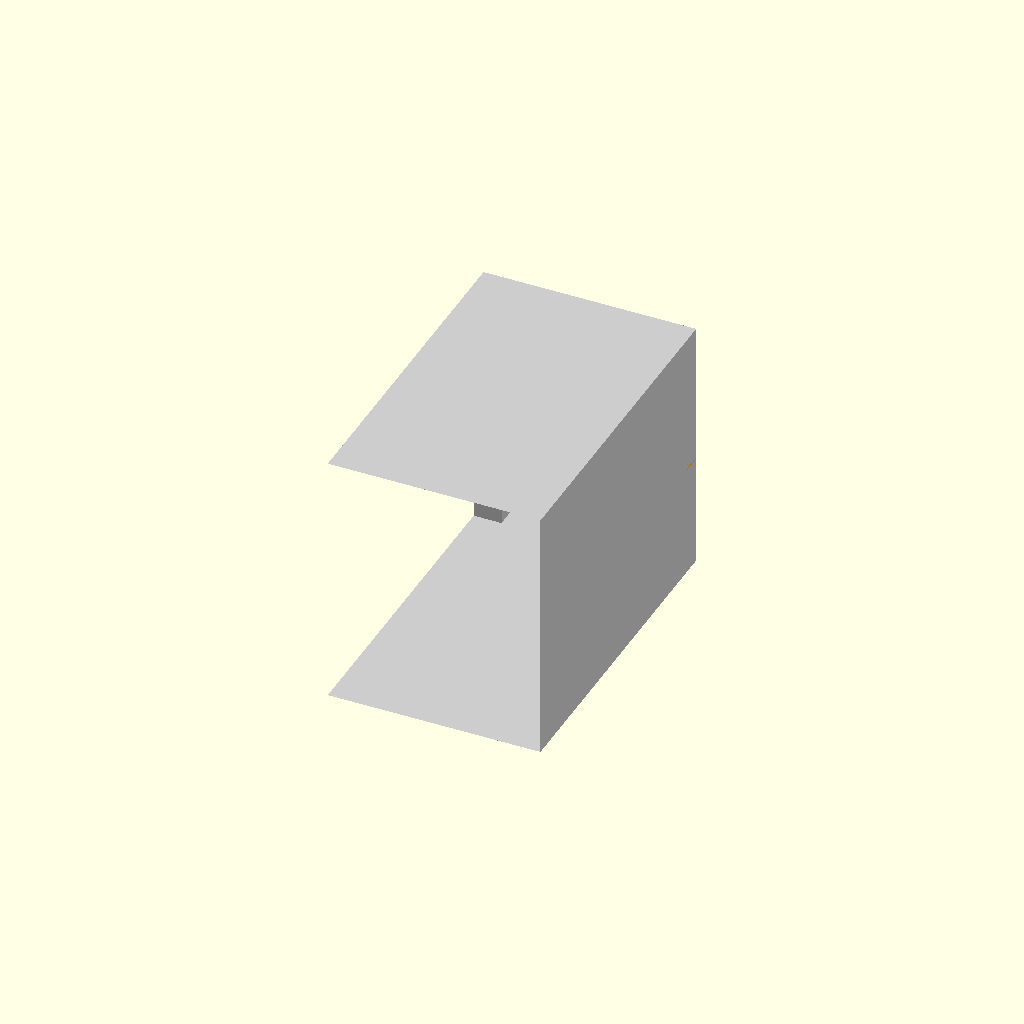
Cell 1: rendered with the file's own defaults.
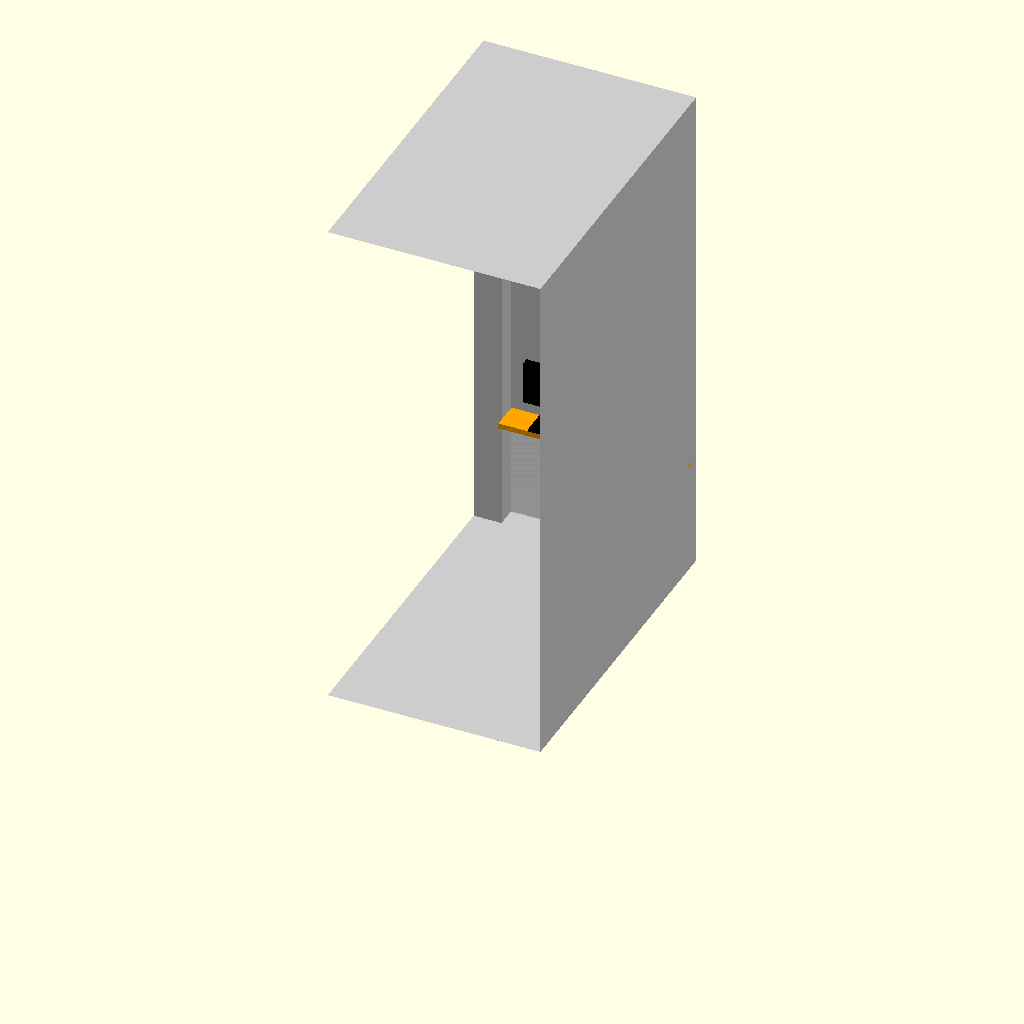
Cell 2: the same model with ROOM_HEIGHT = 4600.
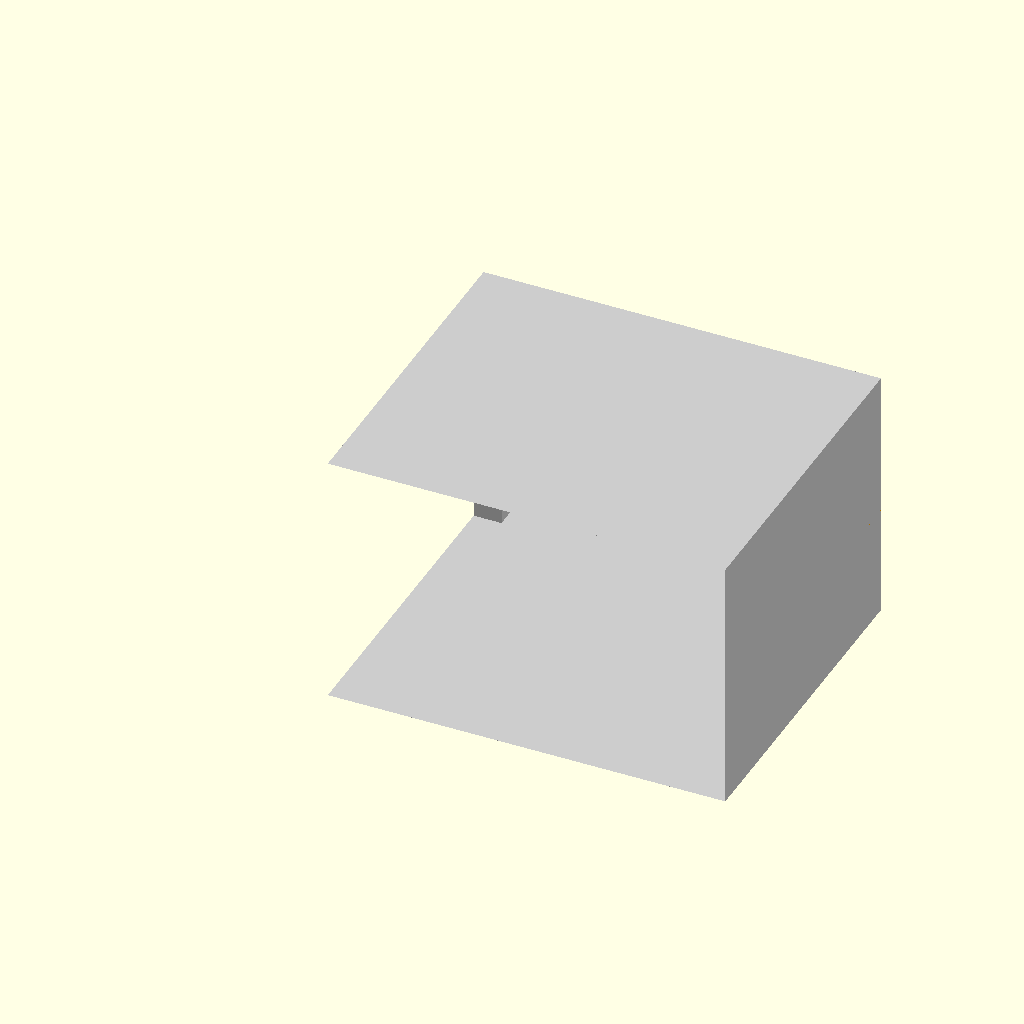
Cell 3: WALL_WIDTH = 3320 (everything else at default).
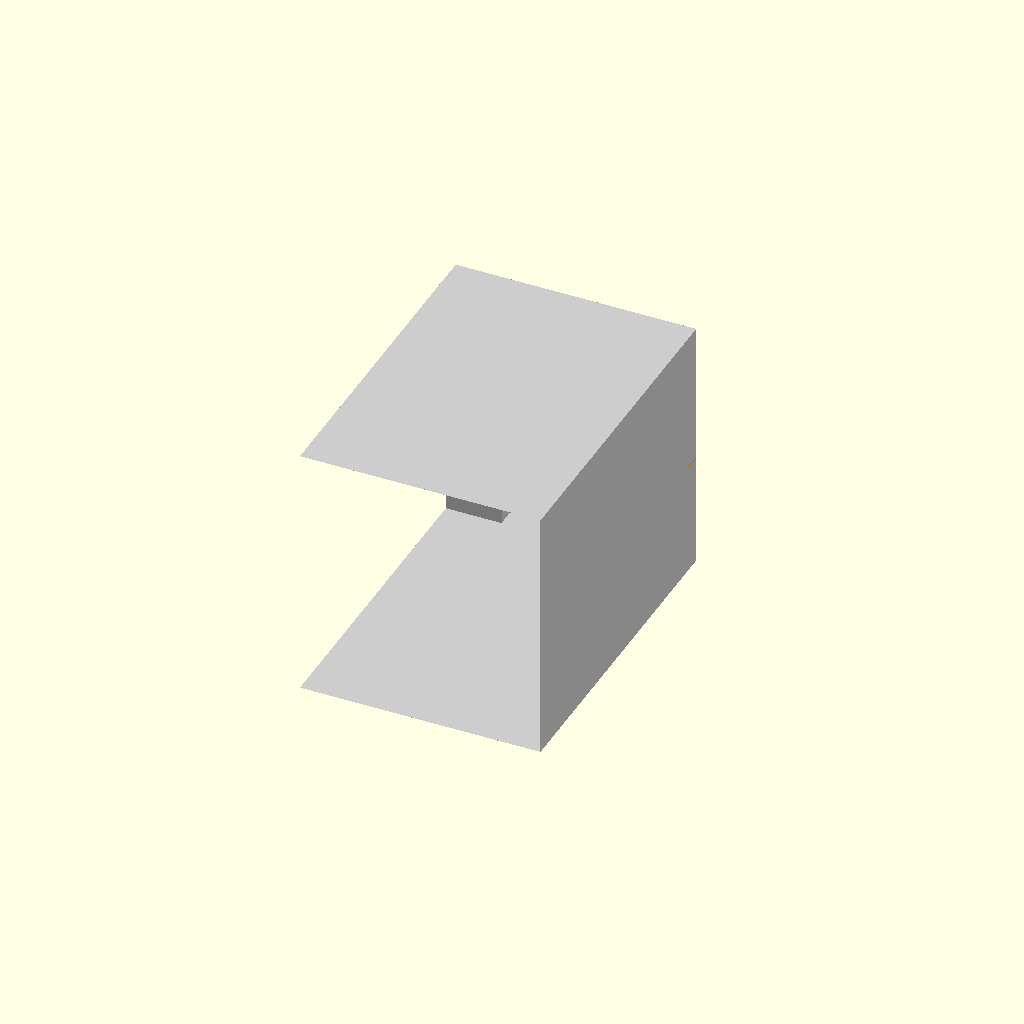
Cell 4: the same model with PILLAR_WIDTH = 500.
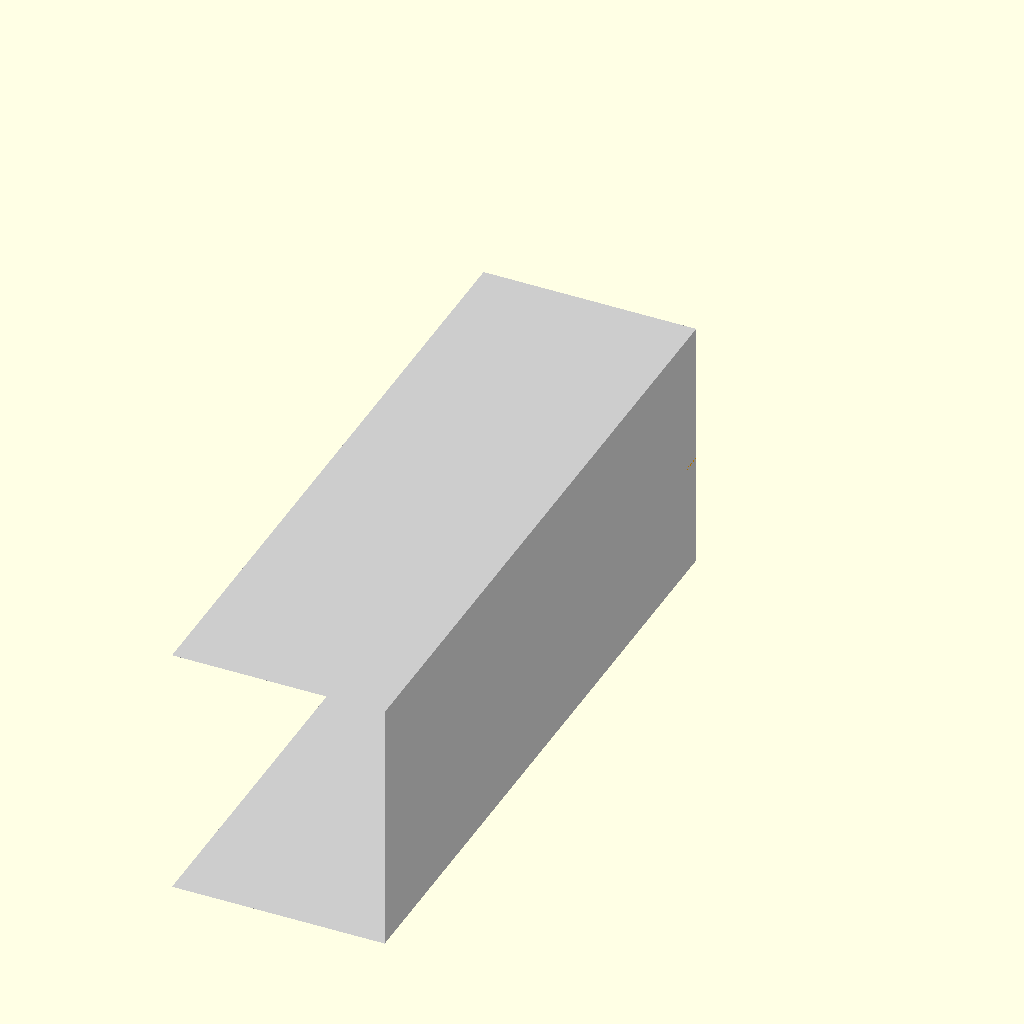
Cell 5: the same model with DEPTH = 6000.
All cells are drawn from one camera (rotation 55°, 0°, 25°, orthographic, colour scheme Cornfield), so only the parameter changes between them.
OpenSCAD source file furniture/2022-11-15--fitness-room-shelf/fitness-room-shelf.scad:
/*
 * Shelf in fitness basement
 */


ROOM_HEIGHT  = 2300;
WALL_WIDTH   = 1660;
PILLAR_DEPTH =  190;
PILLAR_WIDTH =  250;
DEPTH        = 3000;

module pillar() {
    translate([-PILLAR_WIDTH, -PILLAR_DEPTH, 0])
    cube([PILLAR_WIDTH, PILLAR_DEPTH, ROOM_HEIGHT]);
}

module back_wall() {
    difference() {
        cube([WALL_WIDTH, .1, ROOM_HEIGHT]);

        r = 2000;
        translate([WALL_WIDTH+r -1400, 0, -r+90 + 800])
        rotate([90, 0, 0]) 
        cylinder(r=r, h=30, center=true, $fn=60);
    }
}

module side_wall() {
    translate([WALL_WIDTH, -DEPTH, 0])
    cube([.1, DEPTH, ROOM_HEIGHT]);
}

module ceiling() {
    translate([-PILLAR_WIDTH, -DEPTH, ROOM_HEIGHT])
    cube([PILLAR_WIDTH+WALL_WIDTH, DEPTH, .1]);
}

module floor() {
    translate([-PILLAR_WIDTH, -DEPTH, 0])
    cube([PILLAR_WIDTH+WALL_WIDTH, DEPTH, .1]);
}

module room() {
    color("#ccc") {
        pillar();
        back_wall();
        side_wall();
        ceiling();
        floor();
    }
}

module computer() {
    translate([-560/2, -60, 0])
    color("black") {
        translate([560/2-100/2, 60-30, 0]) cube([100, 30, 130]);
        translate([0, 0, 130]) cube([560, 60, 390]);
        translate([560/2-300/2, -250 +60, 0])
        cube([300, 250, 20]);
    }
}


SHELF_LENGTH     = 1660;
SHELF_WIDTH      =  250;
SHELF_THICKNESS  =   28;
SHELF_ALTITUDE   = 1000;

SHELF_THICKNESS2 =   18;
SHELF_WIDTH2     =  150;

SHELF_BACK_THICKNESS = 10;
SHELF_SUPPORT_THICKNESS = 20;

module shelf_top() {
    color("orange")
    cube([SHELF_LENGTH, SHELF_WIDTH, SHELF_THICKNESS]);
}

module shelf_base() {
    color("orange")
    cube([SHELF_LENGTH, SHELF_WIDTH2, SHELF_THICKNESS2]);
}

module shelf_center() {
    color("orange")
    cube([SHELF_THICKNESS2,
          SHELF_WIDTH2,
          SHELF_ALTITUDE-SHELF_THICKNESS2]);
}

BACK_COLOR = [1, 1, 1, .8];

module shelf_back_narrow() {
    width  = WALL_WIDTH/2;
    height = SHELF_ALTITUDE;
    thickness = SHELF_BACK_THICKNESS;
    echo(str("Back plate: ", width, " x ", height, " x ", thickness));
    color(BACK_COLOR)
    cube([width-2, thickness, height]);
}

module shelf_back() {
    width  = WALL_WIDTH;
    height = SHELF_ALTITUDE - SHELF_SUPPORT_THICKNESS;
    thickness = SHELF_BACK_THICKNESS;
    echo(str("Back plate: ", width, "(TBC) x ", height, " x ", thickness));

    color(BACK_COLOR)
    cube([width, thickness, height]);
}

module shelf_supports() {
    color("orange") {
        cube([WALL_WIDTH, SHELF_SUPPORT_THICKNESS, SHELF_SUPPORT_THICKNESS]);

        translate([WALL_WIDTH-SHELF_SUPPORT_THICKNESS, -SHELF_WIDTH + SHELF_SUPPORT_THICKNESS, 0])
        cube([SHELF_SUPPORT_THICKNESS, SHELF_WIDTH, SHELF_SUPPORT_THICKNESS]);

        translate([0, -SHELF_WIDTH + SHELF_SUPPORT_THICKNESS, 0])
        cube([WALL_WIDTH, SHELF_SUPPORT_THICKNESS, SHELF_SUPPORT_THICKNESS]);

        translate([0, -SHELF_WIDTH + SHELF_SUPPORT_THICKNESS, 0])
        cube([SHELF_SUPPORT_THICKNESS, SHELF_WIDTH, SHELF_SUPPORT_THICKNESS]);

    }
}
////////////////////////////////////////////////////////////////////////////////

room();

translate([WALL_WIDTH*.25, 0, SHELF_ALTITUDE + SHELF_THICKNESS]) computer();

translate([0, -SHELF_WIDTH, SHELF_ALTITUDE]) shelf_top();

if (0) {
    translate([0, -SHELF_BACK_THICKNESS, 0]) shelf_back_narrow();
    translate([WALL_WIDTH/2+1, -SHELF_BACK_THICKNESS, 0]) shelf_back_narrow();
} else {
    translate([0, -SHELF_BACK_THICKNESS, 0]) shelf_back();
}

translate([0, -SHELF_SUPPORT_THICKNESS, SHELF_ALTITUDE-SHELF_SUPPORT_THICKNESS])
shelf_supports();
Customizer parameters (derived from the source; name, type, default, range or options):
ROOM_HEIGHT: number, default 2300
WALL_WIDTH: number, default 1660
PILLAR_DEPTH: number, default 190
PILLAR_WIDTH: number, default 250
DEPTH: number, default 3000
